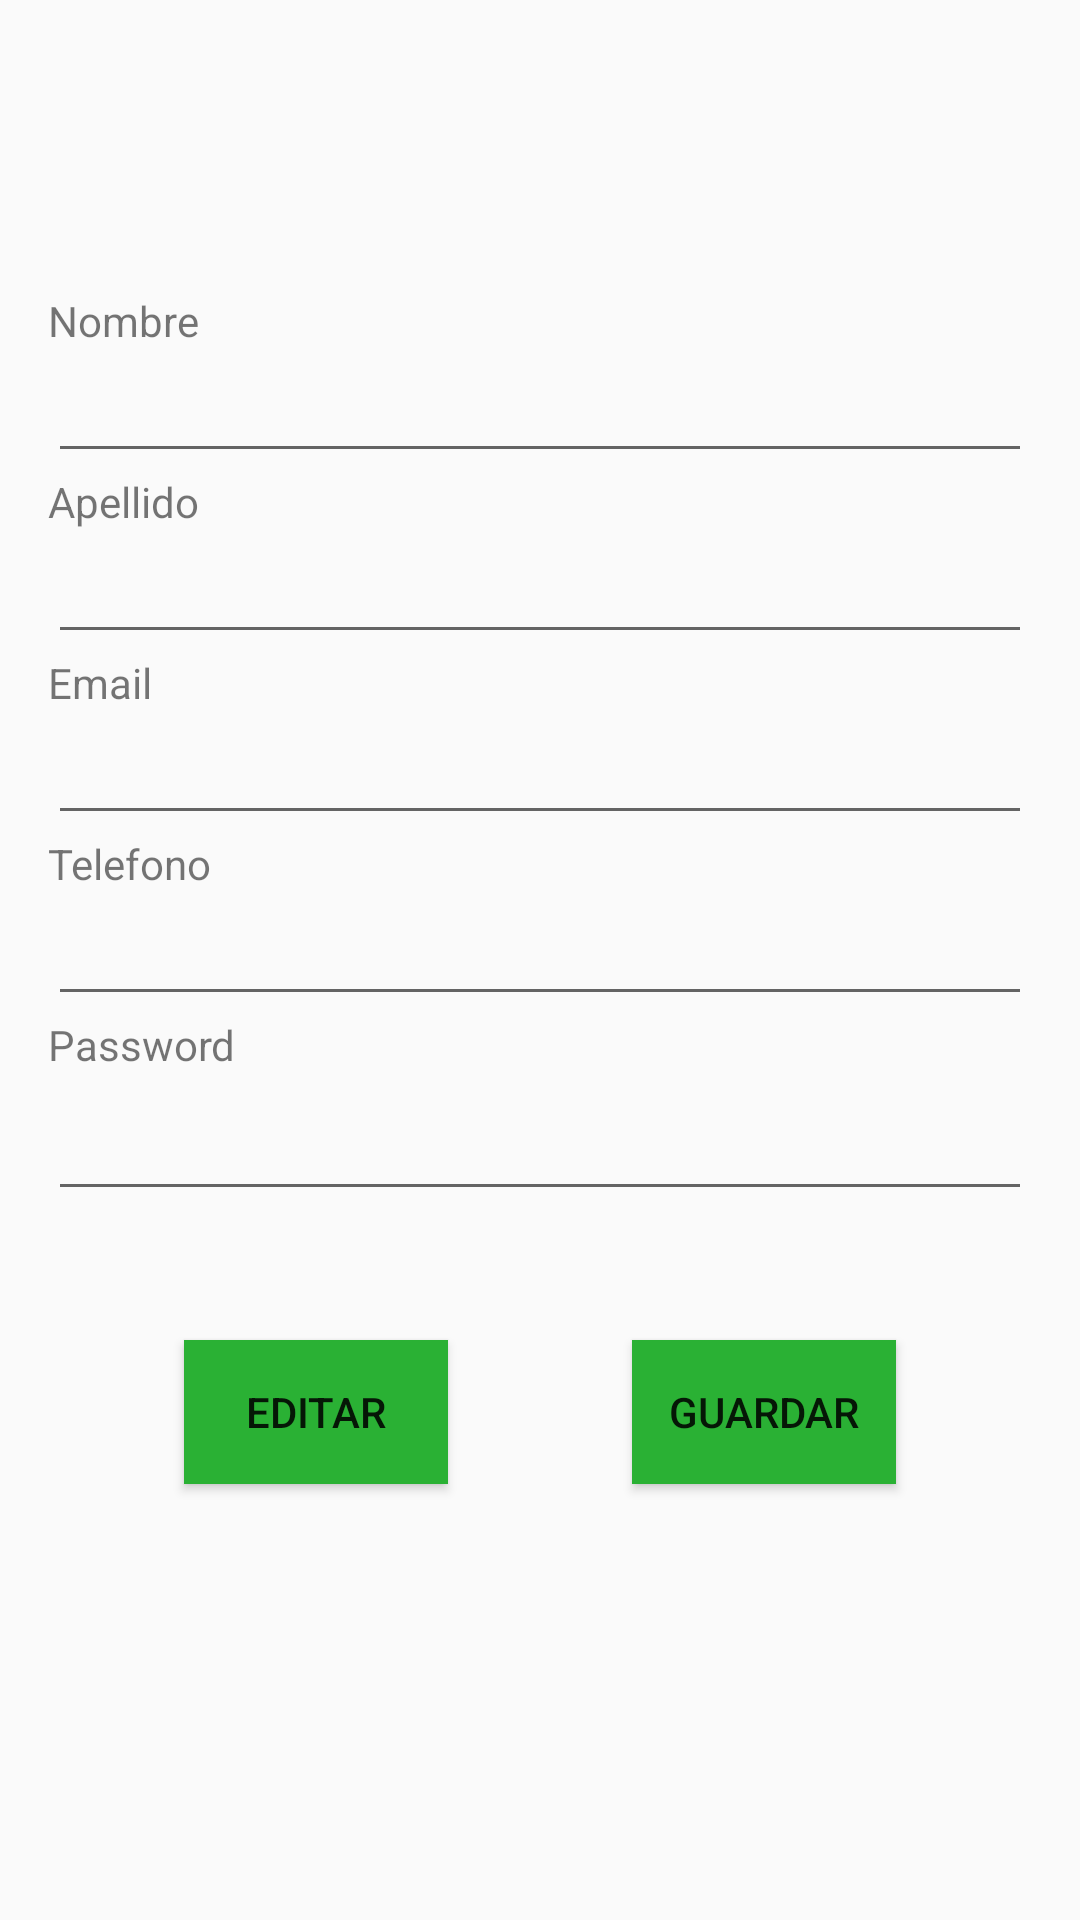

Layout XML and referenced resources for this Android screen:
<!-- AndroidManifest.xml: application theme AppTheme -->
<!-- res/layout/mis_datos_fragment.xml -->
<?xml version="1.0" encoding="utf-8"?>
<androidx.constraintlayout.widget.ConstraintLayout xmlns:android="http://schemas.android.com/apk/res/android"
    xmlns:app="http://schemas.android.com/apk/res-auto"
    xmlns:tools="http://schemas.android.com/tools"
    android:id="@+id/frameLayoutmisDatos"
    android:layout_width="match_parent"
    android:layout_height="match_parent"
    tools:context=".fragments.MisDatosFragment">

    <LinearLayout
        android:id="@+id/contenedor"
        android:layout_width="0dp"
        android:layout_height="324dp"
        android:layout_marginStart="16dp"
        android:layout_marginEnd="16dp"
        android:elevation="12dp"
        android:orientation="vertical"
        app:layout_constraintBottom_toBottomOf="parent"
        app:layout_constraintEnd_toEndOf="parent"
        app:layout_constraintHorizontal_bias="1.0"
        app:layout_constraintStart_toStartOf="parent"
        app:layout_constraintTop_toTopOf="parent"
        app:layout_constraintVertical_bias="0.308">

        <TextView
            android:layout_width="wrap_content"
            android:layout_height="wrap_content"
            android:labelFor="@id/txtNombre"
            android:text="Nombre" />

        <EditText
            android:id="@+id/txtNombre"
            android:layout_width="match_parent"
            android:layout_height="wrap_content" />

        <TextView
            android:layout_width="wrap_content"
            android:layout_height="wrap_content"
            android:labelFor="@id/txtApellido"
            android:text="Apellido" />

        <EditText
            android:id="@+id/txtApellido"
            android:layout_width="match_parent"
            android:layout_height="wrap_content" />

        <TextView
            android:layout_width="wrap_content"
            android:layout_height="wrap_content"
            android:labelFor="@id/txtMail"
            android:text="Email" />

        <EditText
            android:id="@+id/txtMail"
            android:layout_width="match_parent"
            android:layout_height="wrap_content" />

        <TextView
            android:layout_width="wrap_content"
            android:layout_height="wrap_content"
            android:labelFor="@id/txtTel"
            android:text="Telefono" />

        <EditText
            android:id="@+id/txtTel"
            android:layout_width="match_parent"
            android:layout_height="wrap_content"
            android:autofillHints=""
            android:ems="10"
            android:inputType="phone" />

        <TextView
            android:layout_width="wrap_content"
            android:layout_height="wrap_content"
            android:labelFor="@id/txtPass"
            android:text="Password" />

        <EditText
            android:id="@+id/txtPass"
            android:layout_width="match_parent"
            android:layout_height="46dp"
            android:autofillHints=""
            android:ems="10"
            android:inputType="textPassword" />

    </LinearLayout>

    <Button
        android:id="@+id/btnGuardar"
        android:layout_width="wrap_content"
        android:layout_height="wrap_content"
        android:background="@color/colorPrimary"
        android:text="Guardar"
        app:layout_constraintBottom_toBottomOf="parent"
        app:layout_constraintEnd_toEndOf="parent"
        app:layout_constraintStart_toEndOf="@+id/btnEdit"
        app:layout_constraintTop_toBottomOf="@+id/contenedor"
        app:layout_constraintVertical_bias="0.148" />

    <Button
        android:id="@+id/btnEdit"
        android:layout_width="wrap_content"
        android:layout_height="wrap_content"
        android:background="@color/colorPrimary"
        android:text="Editar"
        app:layout_constraintBottom_toBottomOf="parent"
        app:layout_constraintEnd_toStartOf="@+id/btnGuardar"
        app:layout_constraintStart_toStartOf="parent"
        app:layout_constraintTop_toBottomOf="@+id/contenedor"
        app:layout_constraintVertical_bias="0.148" />

</androidx.constraintlayout.widget.ConstraintLayout>
<!-- resources referenced by this layout -->
<resources>
  <color name="colorPrimary">#2AB134</color>
  <style name="AppTheme" parent="Theme.AppCompat.Light.DarkActionBar">
          
          <item name="colorPrimary">#004D40</item>
          <item name="colorPrimaryDark">#00796B</item>
          <item name="colorAccent">#33691E</item>
          <item name="colorSecondary">#B71C1C</item>
      </style>
</resources>
